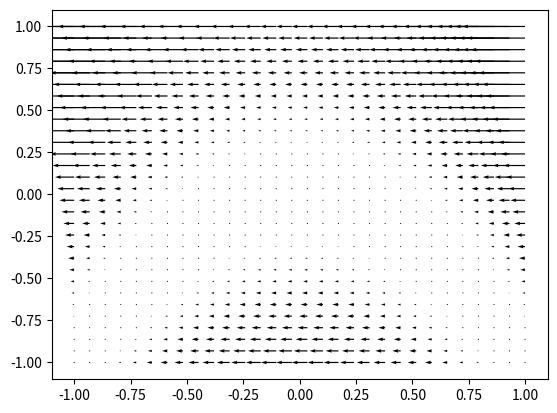

The matplotlib source for this figure:
import matplotlib.pyplot as plt
import numpy as np

fig = plt.figure()
# ax = fig.add_subplot(projection="3d")

x=np.linspace(-1,1,30)
y=np.linspace(-1,1,30)

X,Y = np.meshgrid(x,y)

a = np.cos(np.pi/3)
b = np.sin(np.pi/3)

A=[[3,1,-2],
   [-1,2,1],
   [4,1,-3]]

u = -(Y+X*X)**2
v = 0*X
#w = 4*X+Y-3*Z

# ax.axis("equal")
# ax.set(xlim3d=(-1,1),ylim3d=(-1,1), zlim3d=(-1,1))

plt.quiver(X,Y,u,v)

# ax.quiver(X,Y,Z,u,v,w,length=0.1)

# t = np.linspace(-2,2,100)
# X = a*np.exp(3*t)-b*np.exp(4*t)
# Y = b*np.exp(4*t)+a*np.exp(3*t)
# Z = np.exp(5*t)
# ax.plot(X,Y,Z, "r")

plt.show()